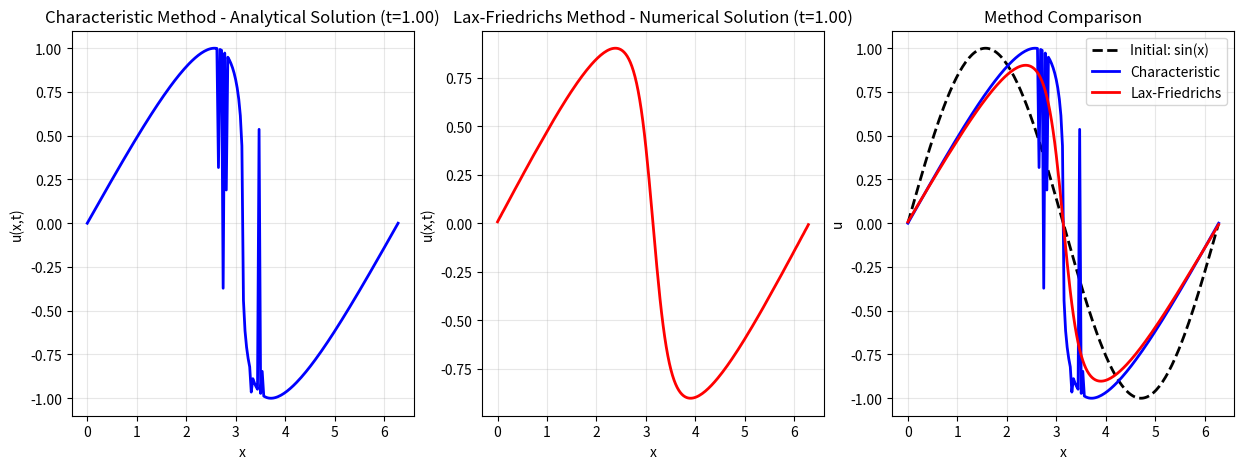

Source code (Python): (Note: this script raises an exception after producing the figure.)
"""
Burgers Equation - Characteristic Method
Equation: u_t + u*u_x = 0
Initial condition: u(x,0) = sin(x)
"""

import os
import numpy as np
import matplotlib.pyplot as plt
from scipy import optimize


def burgers_characteristic_method():
    """
    Solve inviscid Burgers equation using method of characteristics
    u_t + u*u_x = 0
    
    Characteristics: dx/dt = u
    Along characteristics: du/dt = 0, so u is constant
    
    Analytical solution: u(x,t) = u_0(xi), where x = xi + u_0(xi)*t
    """
    # Parameters
    L = 2 * np.pi  # Domain length
    N = 200        # Number of spatial grid points
    t_end = 1.0    # End time
    
    # Spatial grid
    x = np.linspace(0, L, N)
    
    # Initial condition
    u0 = lambda xi: np.sin(xi)
    
    def find_xi(x_val, t_val):
        """
        Solve implicit equation: x = xi + sin(xi)*t
        Using Newton iteration
        """
        if t_val == 0:
            return x_val % (2 * np.pi)
        
        # Initial guess
        xi = x_val % (2 * np.pi)
        
        # Newton iteration
        for _ in range(50):
            f = xi + u0(xi) * t_val - x_val
            f_prime = 1 + np.cos(xi) * t_val
            if abs(f_prime) < 1e-10:
                break
            xi_new = xi - f / f_prime
            if abs(xi_new - xi) < 1e-8:
                xi = xi_new
                break
            xi = xi_new
        
        return xi
    
    # Compute numerical solution
    u = np.zeros_like(x)
    for i in range(N):
        xi = find_xi(x[i], t_end)
        u[i] = u0(xi)
    
    return x, u, t_end


def burgers_lax_friedrichs():
    """
    Solve Burgers equation using Lax-Friedrichs method for comparison
    u_t + (0.5*u^2)_x = 0
    """
    # Parameters
    L = 2 * np.pi
    N = 200
    dx = L / N
    dt = 0.005
    t_end = 1.0
    
    # Spatial grid
    x = np.linspace(0, L, N)
    
    # Initial condition: u(x,0) = sin(x)
    u = np.sin(x)
    
    # Time iteration
    t = 0.0
    
    while t < t_end:
        if t + dt > t_end:
            dt = t_end - t
        
        # Lax-Friedrichs scheme
        # F = 0.5 * u^2
        F = 0.5 * u**2
        
        u_new = np.zeros_like(u)
        for i in range(N):
            u_new[i] = 0.5 * (u[(i+1) % N] + u[(i-1) % N]) - \
                       dt / (2 * dx) * (F[(i+1) % N] - F[(i-1) % N])
        
        u = u_new
        t += dt
    
    return x, u, t


def check_shock_formation():
    """
    Check shock formation
    For Burgers equation, shock forms when u_x < 0
    Initial condition u(x,0) = sin(x) has u_x < 0 in x in (pi, 2pi)
    """
    t_critical = 1.0  # Critical time for shock formation
    print(f"\nShock Analysis:")
    print(f"Initial condition u(x,0) = sin(x) has negative derivative in x in (pi, 2pi)")
    print(f"Shock formation expected at t ~ 1.0")


def main():
    print("Burgers Equation - Characteristic Method")
    print("=" * 50)
    print("Equation: u_t + u*u_x = 0")
    print("Initial condition: u(x,0) = sin(x)")
    print("Domain: [0, 2pi], t = 1.0")
    print("=" * 50)
    
    # Characteristic method analytical solution
    x_char, u_char, t_char = burgers_characteristic_method()
    
    print(f"\nCharacteristic method calculation completed!")
    print(f"Final time: t = {t_char:.4f}")
    print(f"Numerical solution range: [{u_char.min():.4f}, {u_char.max():.4f}]")
    
    # Lax-Friedrichs method numerical solution
    x_lf, u_lf, t_lf = burgers_lax_friedrichs()
    
    print(f"\nLax-Friedrichs method calculation completed!")
    print(f"Final time: t = {t_lf:.4f}")
    print(f"Numerical solution range: [{u_lf.min():.4f}, {u_lf.max():.4f}]")
    
    # 检查激波形成
    check_shock_formation()
    
    # 绘图
    fig, axes = plt.subplots(1, 3, figsize=(15, 5))
    
    # 特征线法解
    axes[0].plot(x_char, u_char, 'b-', linewidth=2)
    axes[0].set_xlabel('x')
    axes[0].set_ylabel('u(x,t)')
    axes[0].set_title(f'Characteristic Method - Analytical Solution (t={t_char:.2f})')
    axes[0].grid(True, alpha=0.3)
    
    # Lax-Friedrichs解
    axes[1].plot(x_lf, u_lf, 'r-', linewidth=2)
    axes[1].set_xlabel('x')
    axes[1].set_ylabel('u(x,t)')
    axes[1].set_title(f'Lax-Friedrichs Method - Numerical Solution (t={t_lf:.2f})')
    axes[1].grid(True, alpha=0.3)
    
    # 初始条件对比
    axes[2].plot(x_char, np.sin(x_char), 'k--', linewidth=2, label='Initial: sin(x)')
    axes[2].plot(x_char, u_char, 'b-', linewidth=2, label='Characteristic')
    axes[2].plot(x_lf, u_lf, 'r-', linewidth=2, label='Lax-Friedrichs')
    axes[2].set_xlabel('x')
    axes[2].set_ylabel('u')
    axes[2].set_title('Method Comparison')
    axes[2].grid(True, alpha=0.3)
    axes[2].legend()
    
    script_dir = os.path.dirname(__file__)
    save_path = os.path.join(script_dir, '..', 'results', 'burgers_equation_solution.pdf')
    plt.tight_layout()
    plt.savefig(save_path, dpi=300)
    # plt.show()
    
    # 保存数据
    # np.savez('burgers_equation_result.npz', 
    #          x_char=x_char, u_char=u_char, t_char=t_char,
    #          x_lf=x_lf, u_lf=u_lf, t_lf=t_lf)
    # print("\nResults saved to burgers_equation_result.npz")


if __name__ == "__main__":
    main()
